The GitHub repository ShyEagle21/Practice contains a labelled image folder "chess_dataset" with 2 categories: insufficient material, sufficient material. Examples follow, each with its label.

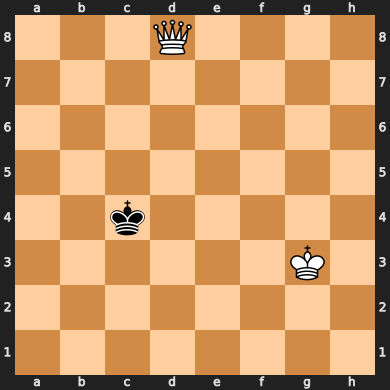
Label: sufficient material

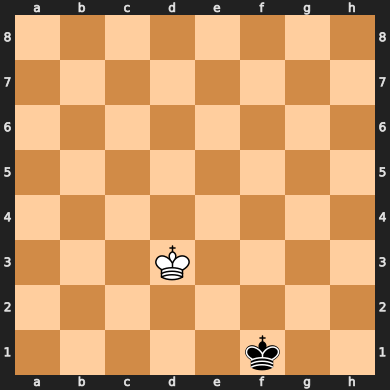
Label: insufficient material

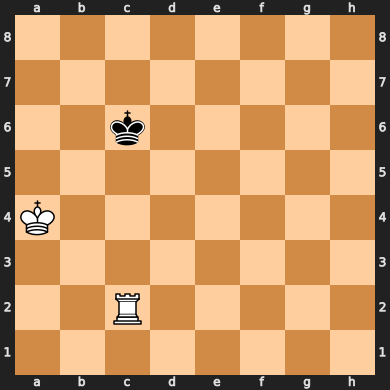
Label: sufficient material

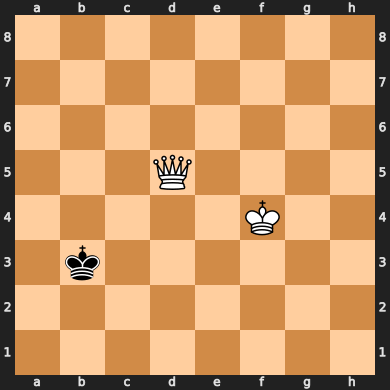
Label: sufficient material

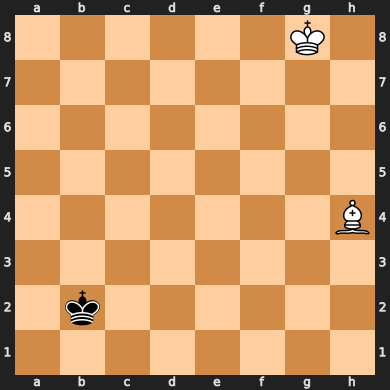
Label: insufficient material

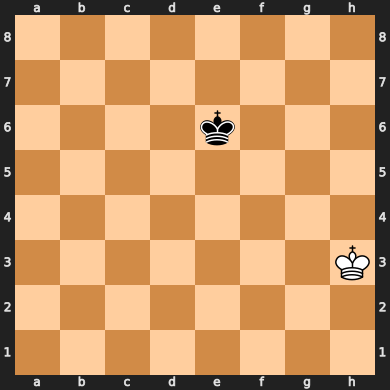
Label: insufficient material
